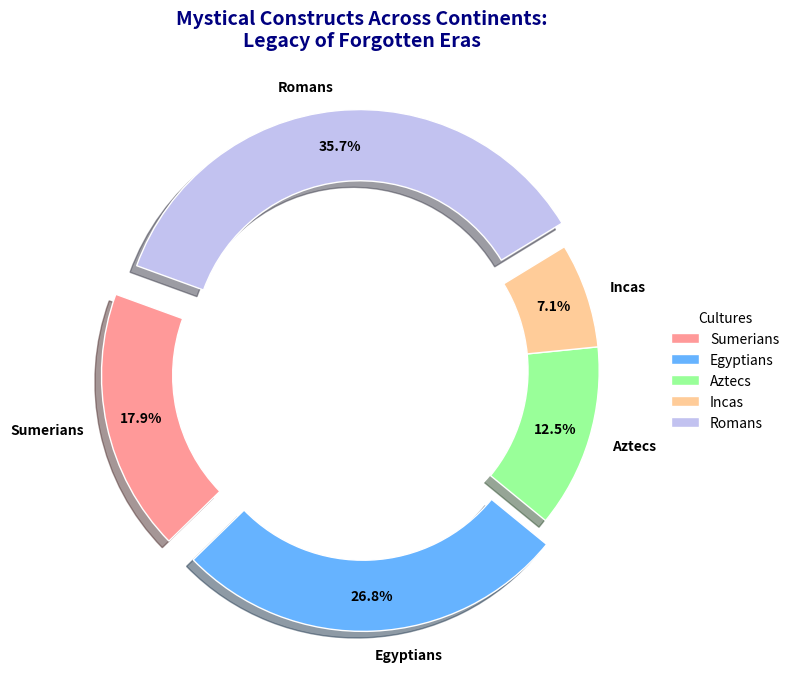

Reproduce this figure in Python.
import matplotlib.pyplot as plt

# Define data
groups = ['Sumerians', 'Egyptians', 'Aztecs', 'Incas', 'Romans']
wonders_count = [10, 15, 7, 4, 20]

# Define colors
colors = ['#ff9999', '#66b3ff', '#99ff99', '#ffcc99', '#c2c2f0']

# Explode the slice for better emphasis
explode = (0.1, 0.1, 0, 0, 0.1)

# Create the pie chart with a white circle in the center
fig, ax = plt.subplots(figsize=(8, 8))
wedges, texts, autotexts = ax.pie(
    wonders_count,
    labels=groups,
    colors=colors,
    explode=explode,
    autopct='%1.1f%%',
    startangle=160,
    pctdistance=0.85,
    wedgeprops=dict(width=0.3, edgecolor='w'),
    shadow=True
)

# Draw a circle in the middle to create the 'donut' effect
centre_circle = plt.Circle((0, 0), 0.70, fc='white')
fig.gca().add_artist(centre_circle)

# Title with an enigmatic twist
plt.title(
    'Mystical Constructs Across Continents:\nLegacy of Forgotten Eras',
    fontsize=14,
    fontweight='bold',
    color='navy',
    pad=20
)

# Enhance visual appearance
plt.setp(autotexts, size=10, weight='bold', color='black')
plt.setp(texts, size=10, weight='bold')

# Add a legend outside the plot for clarity
ax.legend(
    wedges, groups,
    title="Cultures",
    loc='center left',
    bbox_to_anchor=(1, 0, 0.5, 1),
    fontsize=10,
    frameon=False
)

# Automatically adjust layout to prevent overlap
plt.tight_layout()

# Display the plot
plt.show()
